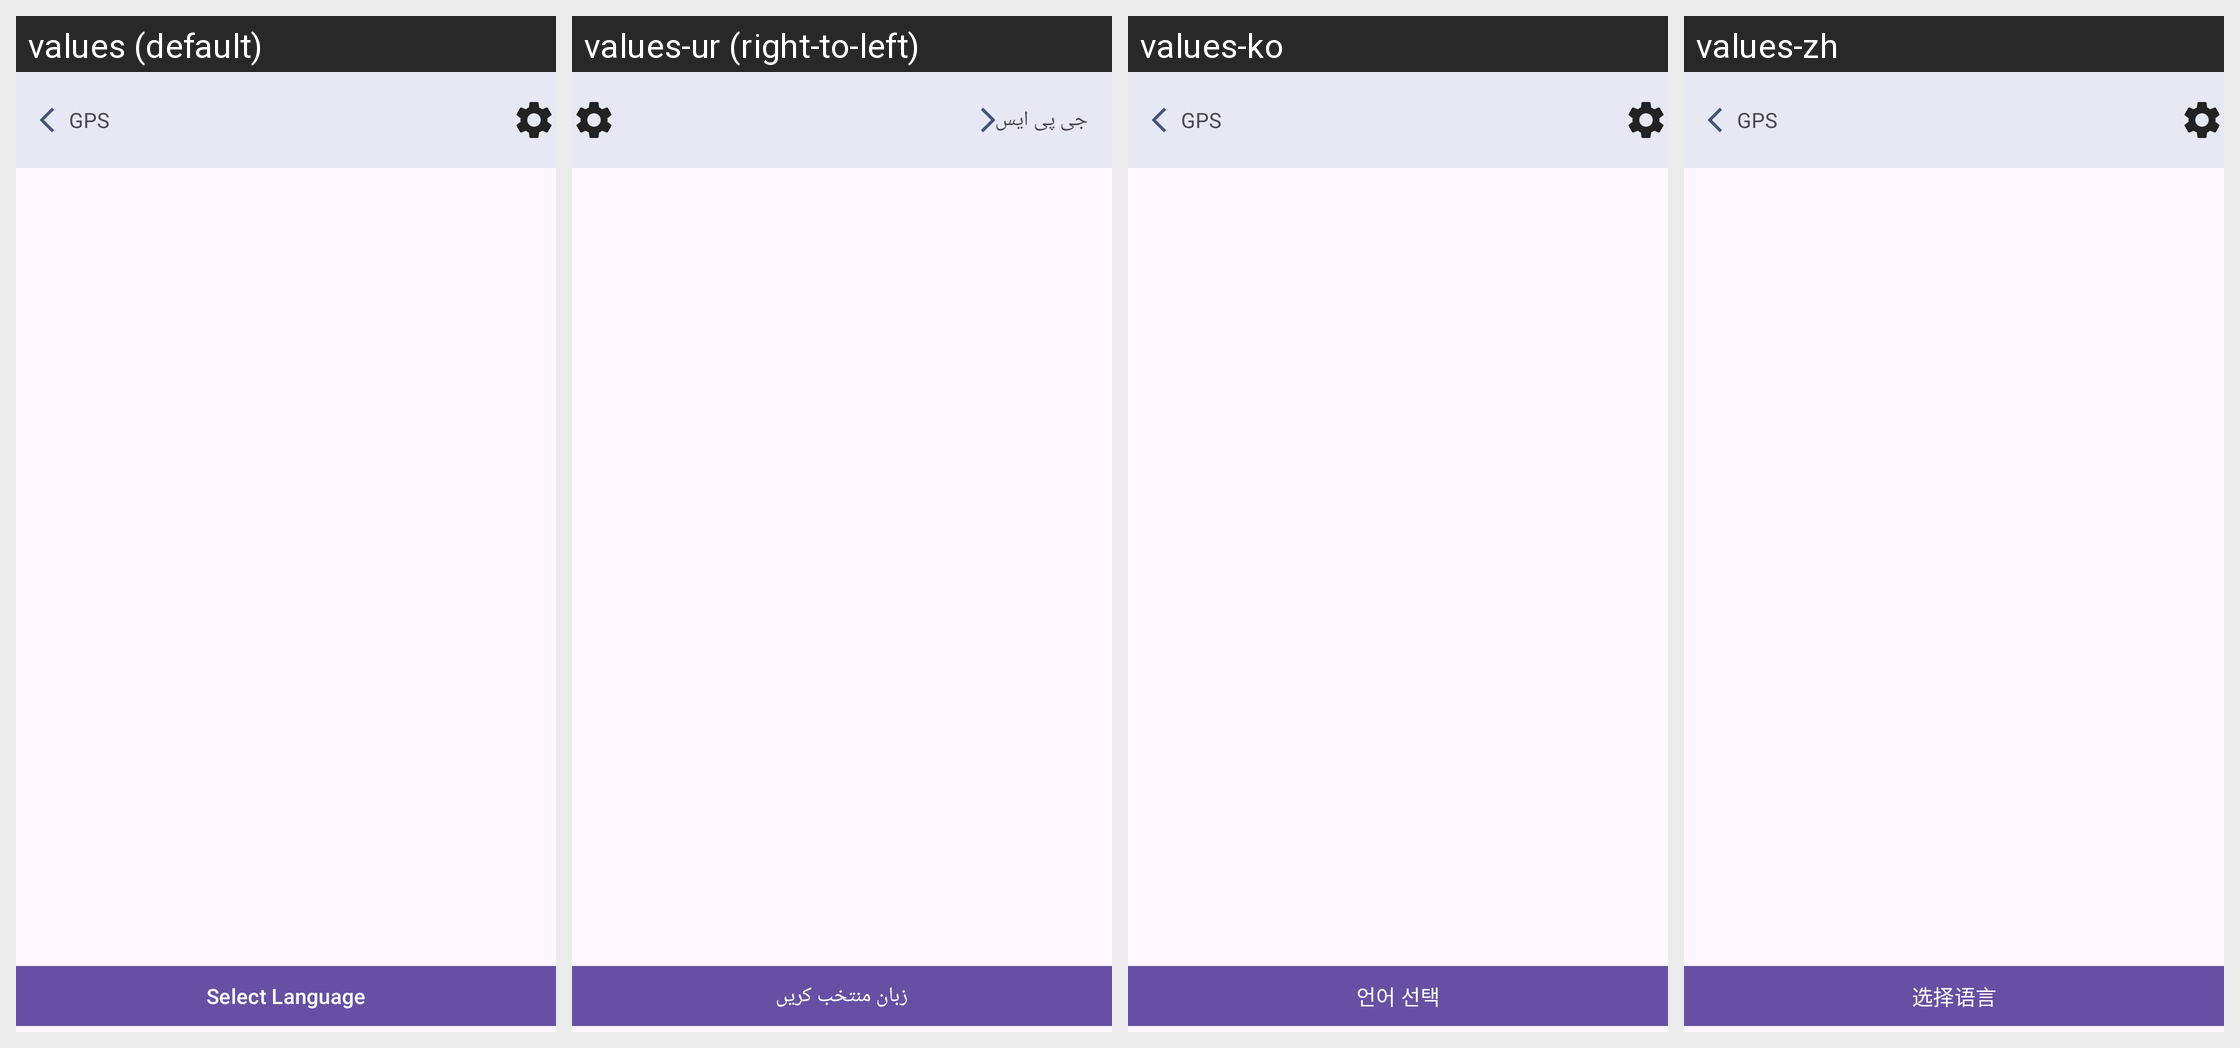

The Android screen above is rendered under several locales of the same app. Produce the string resources it draws, with the default and per-locale values.
Android screen res/layout/select_language.xml rendered under 4 locales, left to right: values (default), values-ur (right-to-left), values-ko, values-zh. Device: Nexus 5 (rendered at 1080×1920; each locale shown at half size, 540×960, under a caption strip naming it); theme Theme.GPSRouteFinder.
Other locales in the repository, not shown: values-ar, values-de, values-en, values-es, values-fr, values-it, values-pl, values-pt, values-ru, values-th, values-tr, values-vi.
Strings drawn on this screen, with the default value and each locale's value (text and hints the layout hard-codes, and strings that could not be matched under every locale, appear in the picture but are not listed):

select_language
  values: Select Language
  values-ur: زبان منتخب کریں
  values-ko: 언어 선택
  values-zh: 选择语言

gps
  values: GPS
  values-ur: جی پی ایس
  values-ko: GPS
  values-zh: GPS
